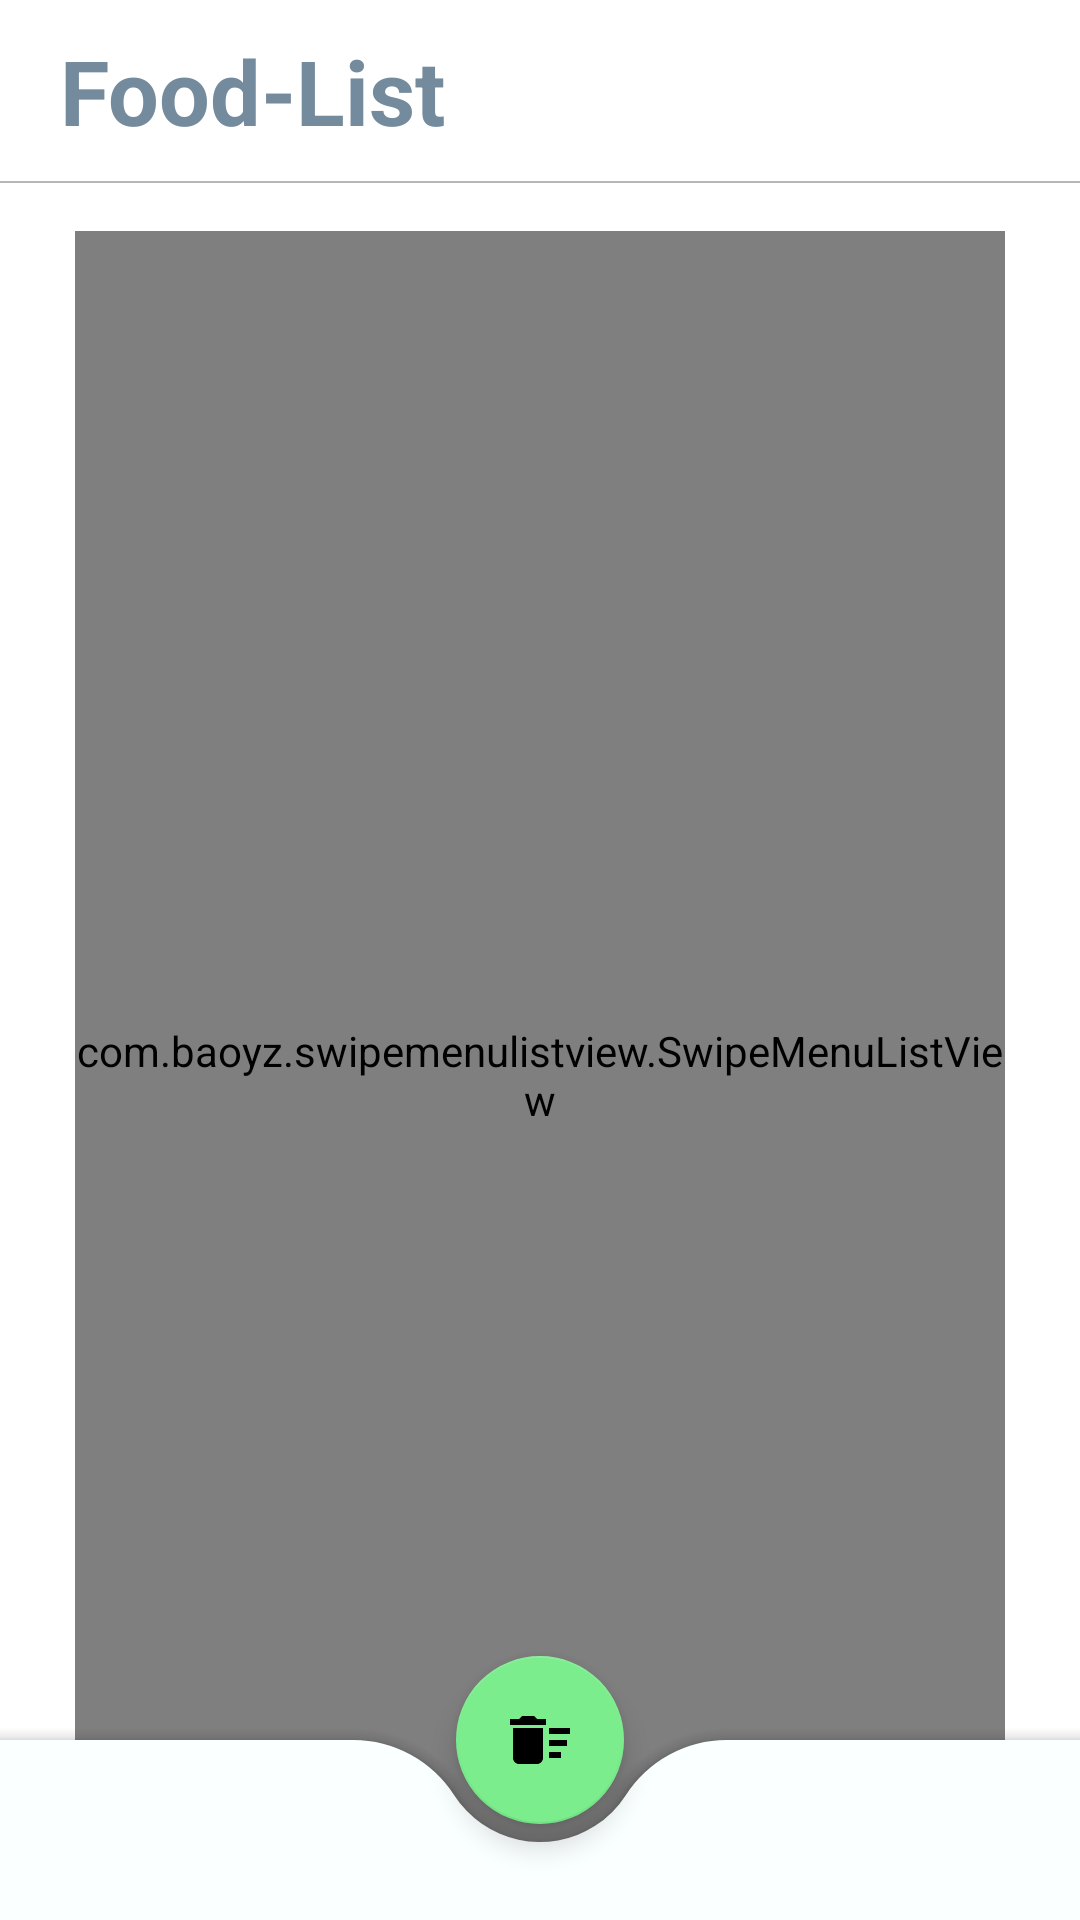

Here is an Android app screen rendered from its layout file. Give the layout XML and the strings, colors and styles it references.
<!-- AndroidManifest.xml: activity theme AppTheme -->
<!-- res/layout/activity_sub_main.xml -->
<?xml version="1.0" encoding="utf-8"?>
<RelativeLayout xmlns:android="http://schemas.android.com/apk/res/android"
    android:layout_width="match_parent"
    android:layout_height="match_parent"
    android:orientation="vertical"
    android:background="#ffffff"
    android:gravity="top">
    <TextView
        android:id="@+id/toolbar"
        android:textColor="#748A9D"
        android:layout_width="wrap_content"
        android:layout_height="wrap_content"
        android:layout_marginLeft="10dp"
        android:padding="10dp"
        android:text="Food-List"
        android:textSize="30dp"
        android:textStyle="bold"/>
    <View
        android:id="@+id/toolLine"
        android:layout_width="match_parent"
        android:layout_height="0.5dp"
        android:layout_below="@id/toolbar"
        android:background="@color/divider"/>
    <com.baoyz.swipemenulistview.SwipeMenuListView
        android:layout_below="@+id/toolLine"
        android:id="@+id/listview"
        android:layout_width="match_parent"
        android:layout_marginLeft="25dp"
        android:layout_marginRight="25dp"
        android:layout_height="670dp"
        android:layout_marginTop="16dp"
        android:dividerHeight="10dp"
        android:divider="#ffffff"/>

    <androidx.coordinatorlayout.widget.CoordinatorLayout
        android:layout_width="match_parent"
        android:layout_height="match_parent"
        xmlns:app="http://schemas.android.com/apk/res-auto">

        <com.google.android.material.bottomappbar.BottomAppBar
            android:id="@+id/bottom_app_bar"
            android:layout_width="match_parent"
            android:layout_height="60dp"
            android:layout_gravity="bottom"
            app:backgroundTint="#FAFFFF"
            app:hideOnScroll="true"
            app:fabCradleMargin="6dp"
            app:fabCradleRoundedCornerRadius="40dp"
            app:fabAlignmentMode="center" />

        <com.google.android.material.floatingactionbutton.FloatingActionButton
            android:id="@+id/sub_button"
            android:layout_width="wrap_content"
            android:layout_height="65dp"
            app:layout_anchor="@+id/bottom_app_bar"
            android:src="@drawable/ic_delete_sweep_black_24dp"
            app:hideMotionSpec="@anim/fab_close"
            app:backgroundTint="@color/colorAccent"/>

    </androidx.coordinatorlayout.widget.CoordinatorLayout>

</RelativeLayout>
<!-- resources referenced by this layout -->
<resources>
  <color name="colorAccent">#7BED8D</color>
  <color name="divider">#B6B6B6</color>
  <!-- drawable ic_delete_sweep_black_24dp (drawable) -->
  <vector android:height="24dp" android:tint="#FAFFFF"
      android:viewportHeight="24.0" android:viewportWidth="24.0"
      android:width="24dp" xmlns:android="http://schemas.android.com/apk/res/android">
      <path android:fillColor="#FF000000" android:pathData="M15,16h4v2h-4zM15,8h7v2h-7zM15,12h6v2h-6zM3,18c0,1.1 0.9,2 2,2h6c1.1,0 2,-0.9 2,-2L13,8L3,8v10zM14,5h-3l-1,-1L6,4L5,5L2,5v2h12z"/>
  </vector>
  <style name="AppTheme" parent="Theme.MaterialComponents.Light.NoActionBar">
          
          <item name="colorPrimary">@color/colorPrimary</item>
          <item name="colorPrimaryDark">@color/colorPrimaryDark</item>
          <item name="colorAccent">@color/colorAccent</item>
          <item name="windowNoTitle">true</item>
  
      </style>
  <color name="colorPrimary">#3C3F41</color>
  <color name="colorPrimaryDark">#748A9D</color>
</resources>
